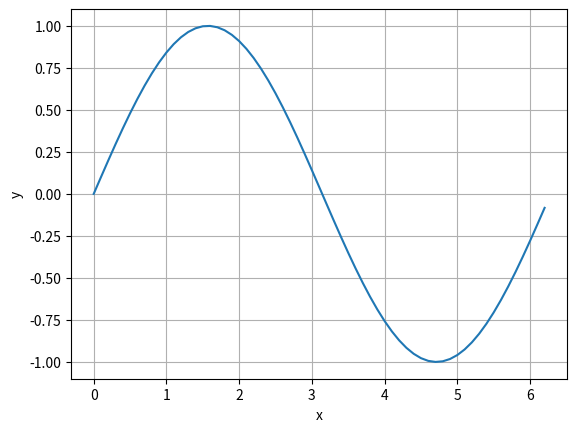

This figure's Python source:
#plotting a sine curve graph in python
import numpy as np
import matplotlib.pyplot as plt

xstart =0
xstop =2*np.pi
increment =0.1

x = np.arange(xstart ,xstop, increment)
y = np.sin(x)

plt.plot(x,y)
plt.xlabel('x')
plt.ylabel('y')
plt.show()
plt.grid()